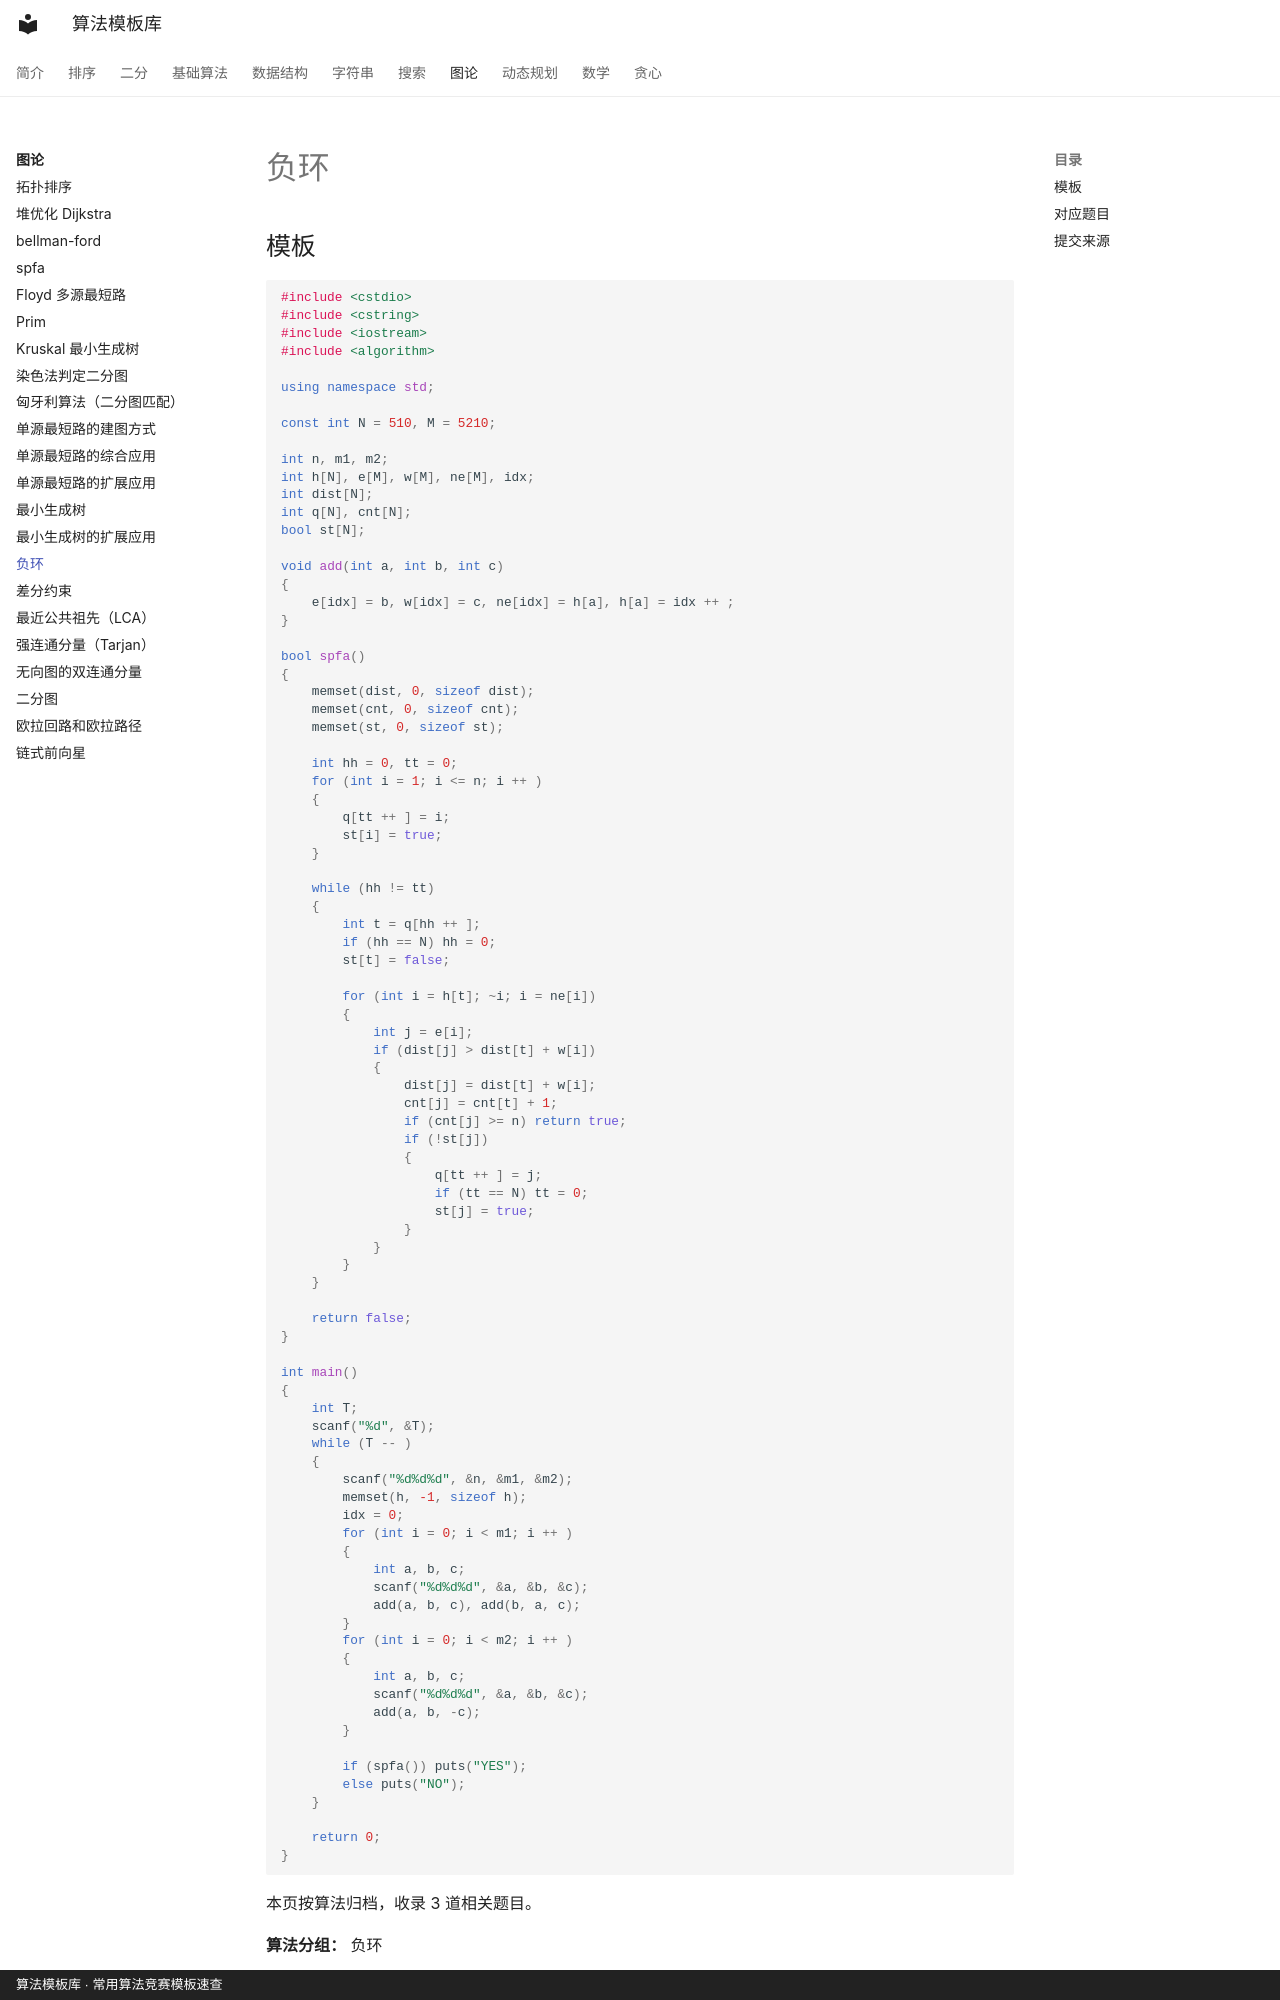

repository: xirneJ/algorithm-templates · page: graph/algorithm-10/index.html · generator: mkdocs · copyright: 算法模板库 · 常用算法竞赛模板速查

---
title: "负环"
description: "算法分类：图论"
tags:
  - 算法模板
  - "图论"
---

# 负环

## 模板

```cpp
#include <cstdio>
#include <cstring>
#include <iostream>
#include <algorithm>

using namespace std;

const int N = 510, M = 5210;

int n, m1, m2;
int h[N], e[M], w[M], ne[M], idx;
int dist[N];
int q[N], cnt[N];
bool st[N];

void add(int a, int b, int c)
{
    e[idx] = b, w[idx] = c, ne[idx] = h[a], h[a] = idx ++ ;
}

bool spfa()
{
    memset(dist, 0, sizeof dist);
    memset(cnt, 0, sizeof cnt);
    memset(st, 0, sizeof st);

    int hh = 0, tt = 0;
    for (int i = 1; i <= n; i ++ )
    {
        q[tt ++ ] = i;
        st[i] = true;
    }

    while (hh != tt)
    {
        int t = q[hh ++ ];
        if (hh == N) hh = 0;
        st[t] = false;

        for (int i = h[t]; ~i; i = ne[i])
        {
            int j = e[i];
            if (dist[j] > dist[t] + w[i])
            {
                dist[j] = dist[t] + w[i];
                cnt[j] = cnt[t] + 1;
                if (cnt[j] >= n) return true;
                if (!st[j])
                {
                    q[tt ++ ] = j;
                    if (tt == N) tt = 0;
                    st[j] = true;
                }
            }
        }
    }

    return false;
}
